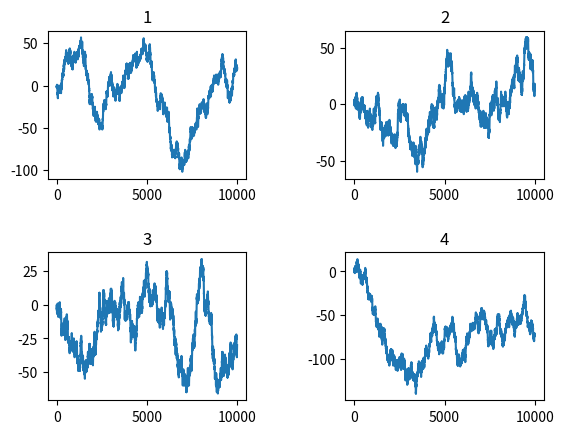

This chart was generated by the following Python code:
import numpy as np
import matplotlib.pyplot as plt

x = [[] for _ in range(4)]

for j in range(4):
    for i in range(10000):
        r = np.random.rand()
        if r < 0.5:
            if i == 0:
                x[j].append(1)
            else:
                x[j].append(x[j][i - 1] + 1)
        else:
            if i == 0:
                x[j].append(-1)
            else:
                x[j].append(x[j][i - 1] - 1)
    

# 创建一个2x2的子图
fig, axes = plt.subplots(nrows=2, ncols=2)

# 创建示例数据
x_frame = np.linspace(0, 10000, 10000)

axes[0, 0].plot(x_frame, x[0])
axes[0, 0].set_title("1")

axes[0, 1].plot(x_frame, x[1])
axes[0, 1].set_title("2")

axes[1, 0].plot(x_frame, x[2])
axes[1, 0].set_title("3")

axes[1, 1].plot(x_frame, x[3])
axes[1, 1].set_title("4")

# 调整子图之间的间距
plt.subplots_adjust(wspace=0.5, hspace=0.5)

# 显示图形
plt.savefig('16.png')
plt.show()